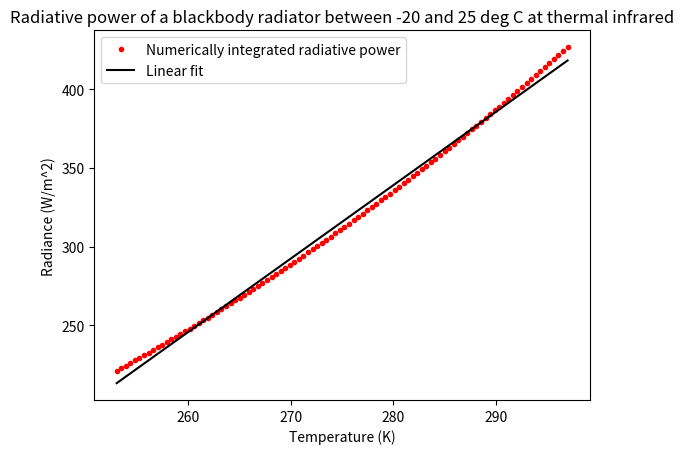

Here is the Python script that generated this plot:
import numpy as np
import matplotlib.pyplot as plt
from scipy.integrate import quad
from scipy.optimize import curve_fit

h = 6.62*10**-34 #plancks constant
kb = 1.38*10**-23 #boltzmanns constant
c = 3*10**8 #speed of light

def rc_emissivity(labda):
    if labda <= 2.5e-6:
        e = 0.041
    elif labda > 2.5e-6 and labda <= 8e-6:
        e = 0.4
    elif labda > 8e-6:
        e = 0.85
    return e
def atm_emissivity(labda):
    e_rc = rc_emissivity(labda)
    if labda >= 8e-6 and labda <= 13e-6:
        e = 0.8
    else:
        e = 1
    return e*e_rc

def Planck(labda,T,emissivity_func):
    e = 1
    return 2*h*c**2/(labda**5 *np.expm1(h*c/(labda*kb*T)))*np.pi*e




T = np.linspace(253,297, 100)

def integrate_planck(Planck,T,emissivity):
    Ilist = []
    for temperature in T:
        I = quad(Planck,0.5e-6,5e-5, args=(temperature,emissivity), limit=200)
        Ilist.append(I[0])
    return Ilist

Irc = integrate_planck(Planck,T,rc_emissivity)
Iatm = integrate_planck(Planck,T,atm_emissivity)
print(Irc)



def f(x,a,b):
    return a*x+b
popt,pcov = curve_fit(f,T,Irc)
popt1,pcov1 = curve_fit(f,T,Iatm)
x = np.linspace(T[0],T[-1],1000)
plt.figure()
plt.title('Radiative power of a blackbody radiator between -20 and 25 deg C at thermal infrared')
plt.plot(T,Irc,'r.', label = 'Numerically integrated radiative power')
plt.plot(x,f(x,*popt1), color = 'black',label = 'Linear fit')
plt.xlabel('Temperature (K)')
plt.ylabel('Radiance (W/m^2)')
plt.legend()
plt.show()
print(*popt, *popt1)
print('standard deviation is:', np.sqrt(np.diag(pcov)[0]))

print(np.max(Irc-f(T,*popt1)))   #print the maximum error in these functions